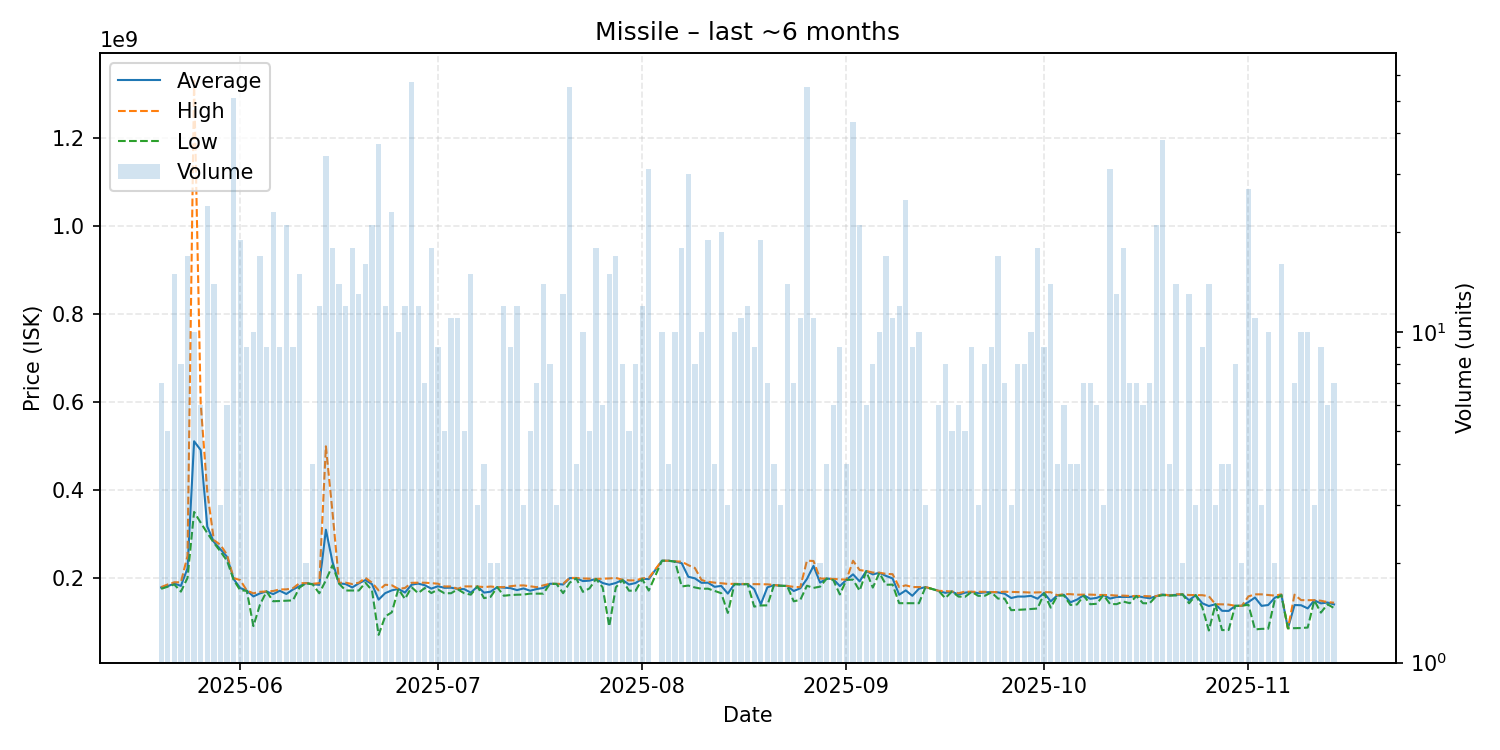

Source data for this figure (header and first rows):
date, average, highest, lowest, order_count, volume
2025-05-20, 178128571, 179000000, 175000000, 6, 7
2025-05-21, 181000000, 185000000, 180000000, 5, 5
2025-05-22, 187193333, 190000000, 185000000, 12, 15
2025-05-23, 181737500, 189900000, 168700000, 7, 8
2025-05-24, 221711765, 250000000, 200000000, 11, 17
2025-05-25, 510710000, 1331000000, 350000000, 9, 10
2025-05-26, 490833333, 597000000, 325650000, 6, 6
2025-05-27, 316550000, 395700000, 302000000, 22, 24
2025-05-28, 281850000, 285900000, 279850000, 13, 14
2025-05-29, 264966667, 275000000, 259950000, 3, 3
2025-05-30, 247966667, 252500000, 238950000, 6, 6
2025-05-31, 197331373, 199450000, 195300000, 33, 51
2025-06-01, 176889474, 194900000, 171900000, 16, 19
2025-06-02, 171011111, 171300000, 170400000, 9, 9
2025-06-03, 157776000, 164800000, 90260000, 7, 10
2025-06-04, 164764706, 168200000, 139150000, 13, 17
2025-06-05, 169033333, 169150000, 169000000, 9, 9
2025-06-06, 162978261, 170100000, 146750000, 22, 23
2025-06-07, 170722222, 173650000, 147300000, 7, 9
2025-06-08, 163347619, 173800000, 148000000, 18, 21
2025-06-09, 173511111, 176400000, 148800000, 9, 9
2025-06-10, 181100000, 187900000, 177900000, 13, 15
2025-06-11, 188000000, 188000000, 188000000, 2, 2
2025-06-12, 185800000, 186600000, 185000000, 4, 4
2025-06-13, 184050000, 188000000, 164950000, 9, 12
2025-06-14, 309547059, 499300000, 194500000, 19, 34
2025-06-15, 236305556, 350000000, 228700000, 16, 18
2025-06-16, 187614286, 188900000, 186900000, 9, 14
2025-06-17, 185866667, 189000000, 171250000, 9, 12
2025-06-18, 178194444, 185900000, 171200000, 14, 18
2025-06-19, 187515385, 189000000, 171200000, 8, 13
2025-06-20, 194975000, 200000000, 189000000, 11, 16
2025-06-21, 185590476, 189000000, 171400000, 18, 21
2025-06-22, 150464865, 171500000, 70300000, 22, 37
2025-06-23, 165225000, 184300000, 112300000, 8, 12
2025-06-24, 171552174, 183200000, 121550000, 18, 23
2025-06-25, 174890000, 174900000, 174600000, 10, 10
2025-06-26, 166558333, 177000000, 152000000, 9, 12
2025-06-27, 184403509, 188700000, 178750000, 21, 57
2025-06-28, 186916667, 189000000, 165200000, 10, 12
2025-06-29, 183300000, 188950000, 176900000, 7, 7
2025-06-30, 175505556, 188000000, 165400000, 11, 18
2025-07-01, 180900000, 186700000, 173500000, 8, 9
2025-07-02, 177360000, 180450000, 165000000, 5, 5
2025-07-03, 177600000, 180500000, 165050000, 10, 11
2025-07-04, 174909091, 175000000, 174000000, 8, 11
2025-07-05, 174340000, 180600000, 165000000, 5, 5
2025-07-06, 166342000, 180600000, 161800000, 14, 15
2025-07-07, 180400000, 180450000, 180350000, 3, 3
2025-07-08, 166425000, 178950000, 153900000, 4, 4
2025-07-09, 168550000, 180300000, 156800000, 2, 2
2025-07-10, 178850000, 178900000, 178800000, 2, 2
2025-07-11, 177833333, 178900000, 159300000, 12, 12
2025-07-12, 176688889, 181000000, 160900000, 9, 9
2025-07-13, 172141667, 182600000, 161650000, 10, 12
2025-07-14, 175900000, 182850000, 162000000, 3, 3
2025-07-15, 170760000, 180800000, 164100000, 5, 5
2025-07-16, 174600000, 178800000, 164200000, 6, 7
2025-07-17, 177035714, 183000000, 164100000, 10, 14
2025-07-18, 186587500, 186600000, 186500000, 4, 8
... 117 more rows
